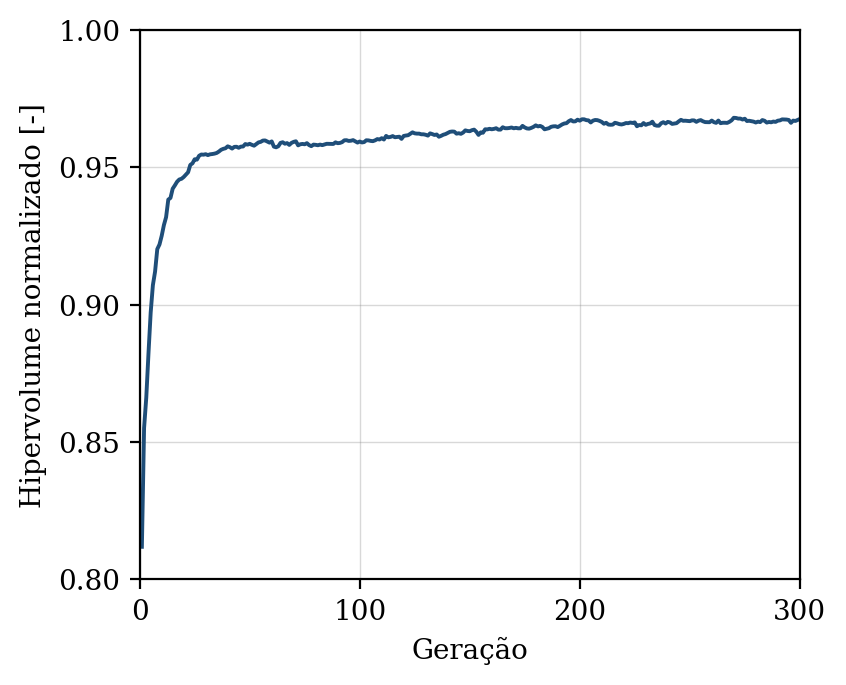

Values plotted in this chart, from the file beside it:
geracao, hipervolume, n_solucoes, n_avaliacoes
1, 0.8119, 9, 50
2, 0.8551, 19, 100
3, 0.8662, 25, 150
4, 0.8823, 24, 200
5, 0.8972, 35, 250
6, 0.9071, 46, 300
7, 0.9121, 46, 350
8, 0.9202, 50, 400
9, 0.9219, 50, 450
10, 0.9251, 50, 500
11, 0.929, 49, 550
12, 0.9319, 50, 600
13, 0.9383, 50, 650
14, 0.9389, 50, 700
15, 0.9422, 50, 750
16, 0.9434, 50, 800
17, 0.9448, 50, 850
18, 0.9456, 50, 900
19, 0.9458, 50, 950
20, 0.9465, 50, 1000
21, 0.9473, 50, 1050
22, 0.9482, 50, 1100
23, 0.9509, 50, 1150
24, 0.9515, 50, 1200
25, 0.953, 50, 1250
26, 0.9528, 50, 1300
27, 0.9542, 50, 1350
28, 0.9547, 50, 1400
29, 0.9546, 50, 1450
30, 0.9548, 50, 1500
31, 0.9545, 50, 1550
32, 0.9547, 50, 1600
33, 0.9548, 50, 1650
34, 0.955, 50, 1700
35, 0.9552, 50, 1750
36, 0.9558, 50, 1800
37, 0.9564, 50, 1850
38, 0.9567, 50, 1900
39, 0.957, 50, 1950
40, 0.9577, 50, 2000
41, 0.9573, 50, 2050
42, 0.9568, 50, 2100
43, 0.9575, 50, 2150
44, 0.9575, 50, 2200
45, 0.9571, 50, 2250
46, 0.9575, 50, 2300
47, 0.9576, 50, 2350
48, 0.9585, 50, 2400
49, 0.9583, 50, 2450
50, 0.9586, 50, 2500
51, 0.9582, 50, 2550
52, 0.9579, 50, 2600
53, 0.9585, 50, 2650
54, 0.9591, 50, 2700
55, 0.9593, 50, 2750
56, 0.9597, 50, 2800
57, 0.9598, 50, 2850
58, 0.9594, 50, 2900
59, 0.959, 50, 2950
60, 0.9594, 50, 3000
... 240 more rows
